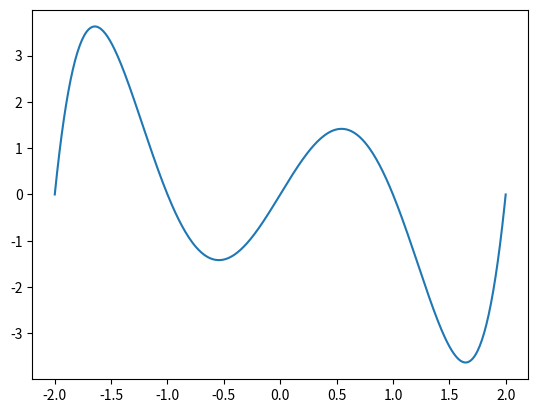

Recreate this plot in Python.
# { 'dictionary' : value }
city = {'Seoul' : 0, 'Busan' : 1}
print(city['Seoul'])
print(city['Busan'])
city['Bucheon'] = 2
print(city)


# for loop
for k in [1,2,3,4,5]:
    print("Hello Everyone!")
    
    
# Without for loop
print("Hello Everyone!")
print("Hello Everyone!")
print("Hello Everyone!")
print("Hello Everyone!")
print("Hello Everyone!")


# the range function
for k in range(1,6):
    print(k, "squared is", k*k)

for x in range(5, 0, -1):
    print(x)
  

# cumulative loops : summaion
sum = 0
for i in range(1, 21):
    sum = sum + (i*i)
print("sum of first 20 squares is", sum)  #2870


#DIY 20!
fac = 1
for k in range(2,101):
    fac= fac*k
print('100!=', fac)


# while loop
sum = 0
k = 1
while k < 21:
    sum = sum + k*k
    k = k+1
print(sum)


# if / else
score = 50
if score < 60:
    print("Your credit is F")
else:
    print("Your credit is A+")
 
 
# if / elif 효율적


# DIY
import matplotlib.pyplot as plt
a = -2
b = 2
n = 401
dx = (b-a)/(n-1)
x_list = []
y_list = []

for i in range(0,n):
    x = a + i*dx
    y = x**5-5*x**3+4*x
    x_list.append(x)
    y_list.append(y)

plt.plot(x_list, y_list)
plt.show()





